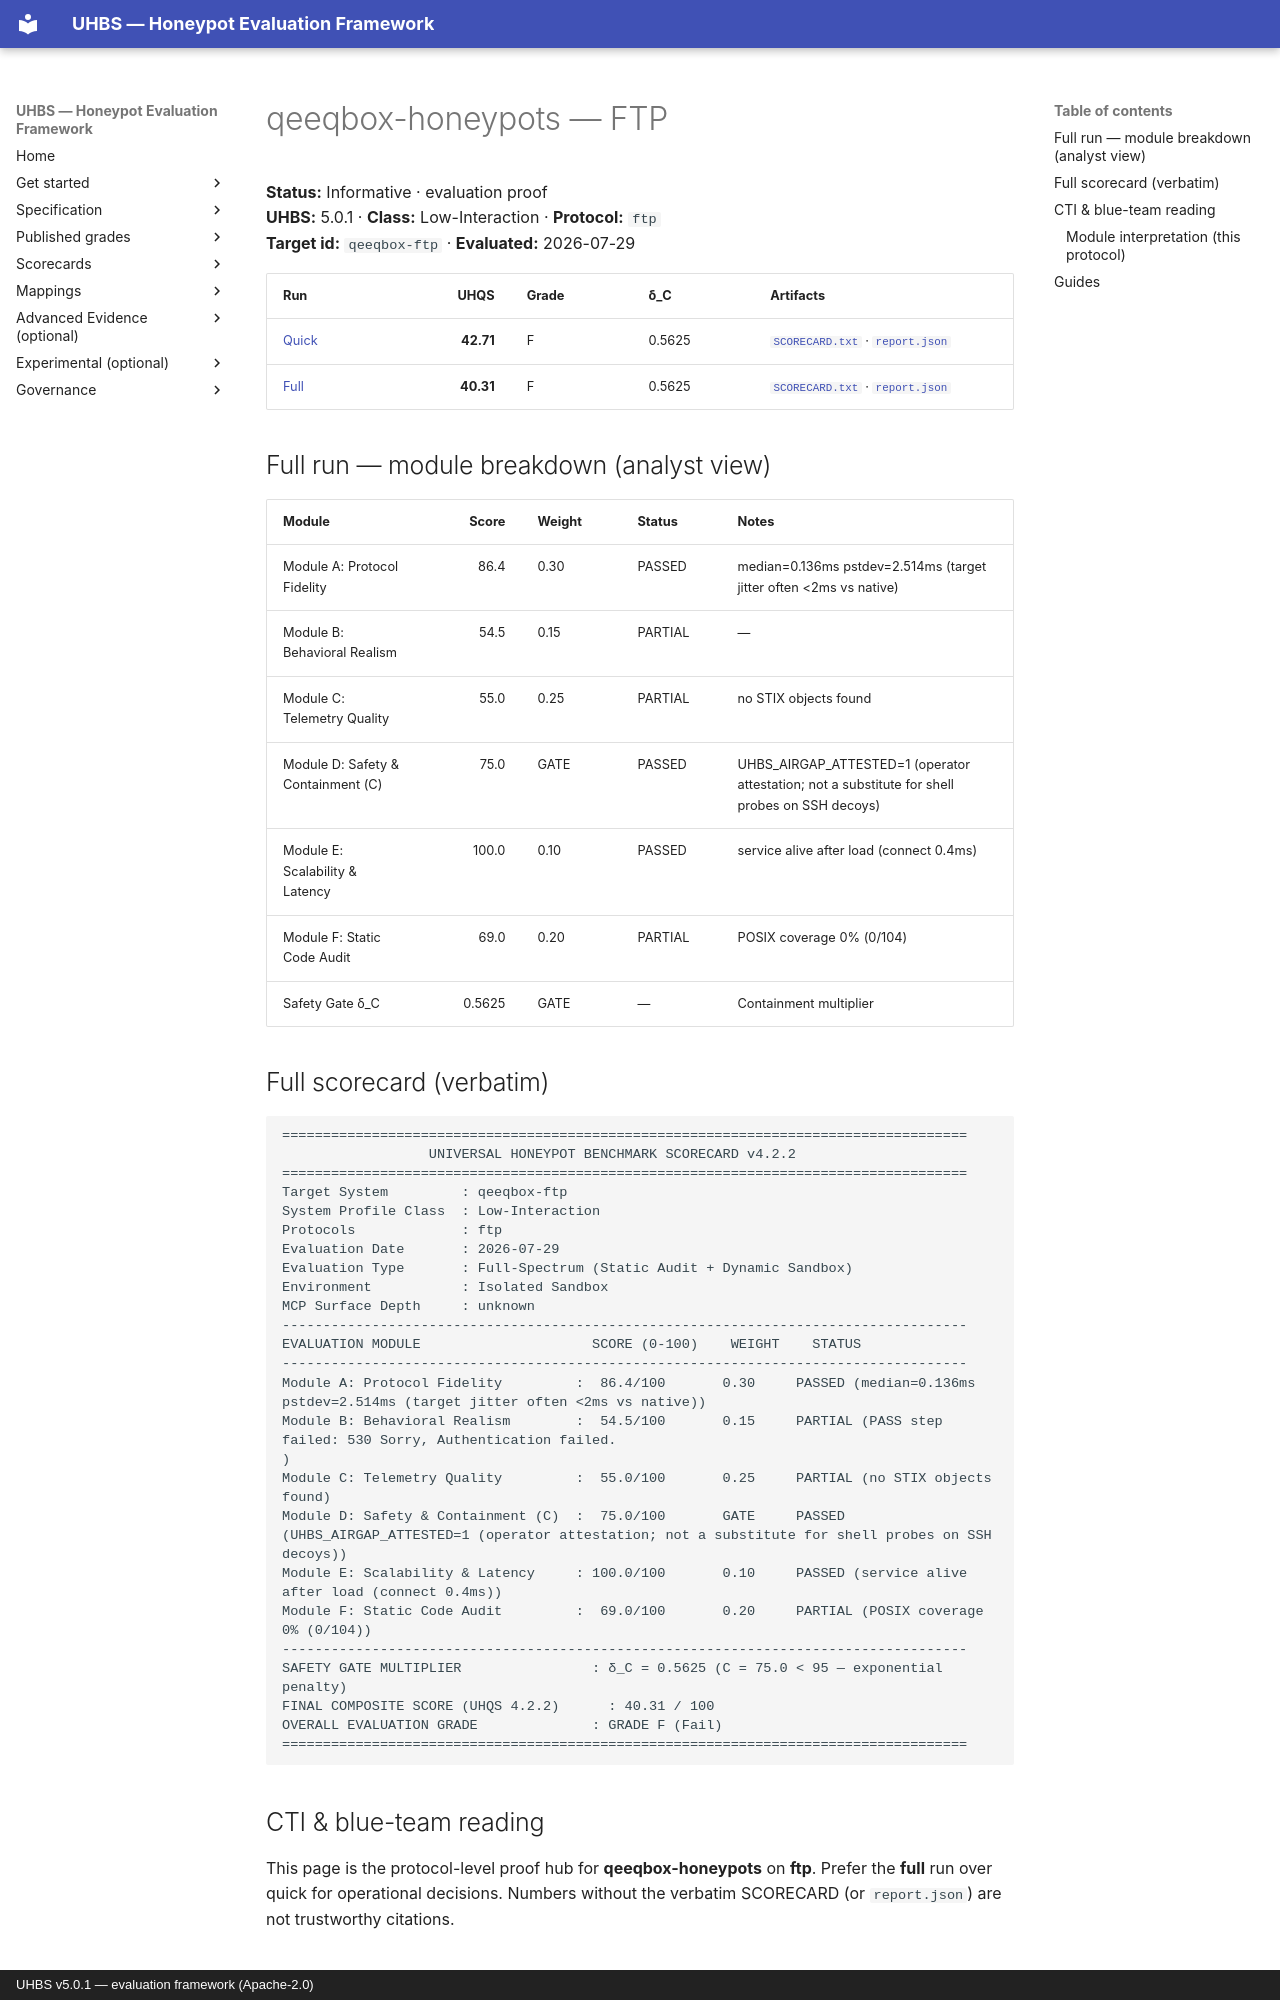

repository: uhbs/uhbs-standard · page: conformance/archive/v5.0.0/qeeqbox-honeypots/ftp/index.html · generator: mkdocs · copyright: UHBS v5.0.1 — evaluation framework (Apache-2.0)

# qeeqbox-honeypots — FTP

**Status:** Informative · evaluation proof  
**UHBS:** 5.0.1 · **Class:** Low-Interaction · **Protocol:** `ftp`  
**Target id:** `qeeqbox-ftp` · **Evaluated:** 2026-07-29

| Run | UHQS | Grade | δ_C | Artifacts |
| --- | ---: | --- | --- | --- |
| [Quick](quick/README.md) | **42.71** | F | 0.5625 | [`SCORECARD.txt`](quick/SCORECARD.txt) · [`report.json`](quick/report.json) |
| [Full](full/README.md) | **40.31** | F | 0.5625 | [`SCORECARD.txt`](full/SCORECARD.txt) · [`report.json`](full/report.json) |

## Full run — module breakdown (analyst view)

| Module | Score | Weight | Status | Notes |
| --- | ---: | --- | --- | --- |
| Module A: Protocol Fidelity | 86.4 | 0.30 | PASSED | median=0.136ms pstdev=2.514ms (target jitter often <2ms vs native) |
| Module B: Behavioral Realism | 54.5 | 0.15 | PARTIAL | — |
| Module C: Telemetry Quality | 55.0 | 0.25 | PARTIAL | no STIX objects found |
| Module D: Safety & Containment (C) | 75.0 | GATE | PASSED | UHBS_AIRGAP_ATTESTED=1 (operator attestation; not a substitute for shell probes on SSH decoys) |
| Module E: Scalability & Latency | 100.0 | 0.10 | PASSED | service alive after load (connect 0.4ms) |
| Module F: Static Code Audit | 69.0 | 0.20 | PARTIAL | POSIX coverage 0% (0/104) |
| Safety Gate δ_C | 0.5625 | GATE | — | Containment multiplier |

## Full scorecard (verbatim)

```text
====================================================================================
                  UNIVERSAL HONEYPOT BENCHMARK SCORECARD v4.2.2
====================================================================================
Target System         : qeeqbox-ftp
System Profile Class  : Low-Interaction
Protocols             : ftp
Evaluation Date       : 2026-07-29
Evaluation Type       : Full-Spectrum (Static Audit + Dynamic Sandbox)
Environment           : Isolated Sandbox
MCP Surface Depth     : unknown
------------------------------------------------------------------------------------
EVALUATION MODULE                     SCORE (0-100)    WEIGHT    STATUS
------------------------------------------------------------------------------------
Module A: Protocol Fidelity         :  86.4/100       0.30     PASSED (median=0.136ms pstdev=2.514ms (target jitter often <2ms vs native))
Module B: Behavioral Realism        :  54.5/100       0.15     PARTIAL (PASS step failed: 530 Sorry, Authentication failed.
)
Module C: Telemetry Quality         :  55.0/100       0.25     PARTIAL (no STIX objects found)
Module D: Safety & Containment (C)  :  75.0/100       GATE     PASSED (UHBS_AIRGAP_ATTESTED=1 (operator attestation; not a substitute for shell probes on SSH decoys))
Module E: Scalability & Latency     : 100.0/100       0.10     PASSED (service alive after load (connect 0.4ms))
Module F: Static Code Audit         :  69.0/100       0.20     PARTIAL (POSIX coverage 0% (0/104))
------------------------------------------------------------------------------------
SAFETY GATE MULTIPLIER                : δ_C = 0.5625 (C = 75.0 < 95 — exponential penalty)
FINAL COMPOSITE SCORE (UHQS 4.2.2)      : 40.31 / 100
OVERALL EVALUATION GRADE              : GRADE F (Fail)
====================================================================================
```
